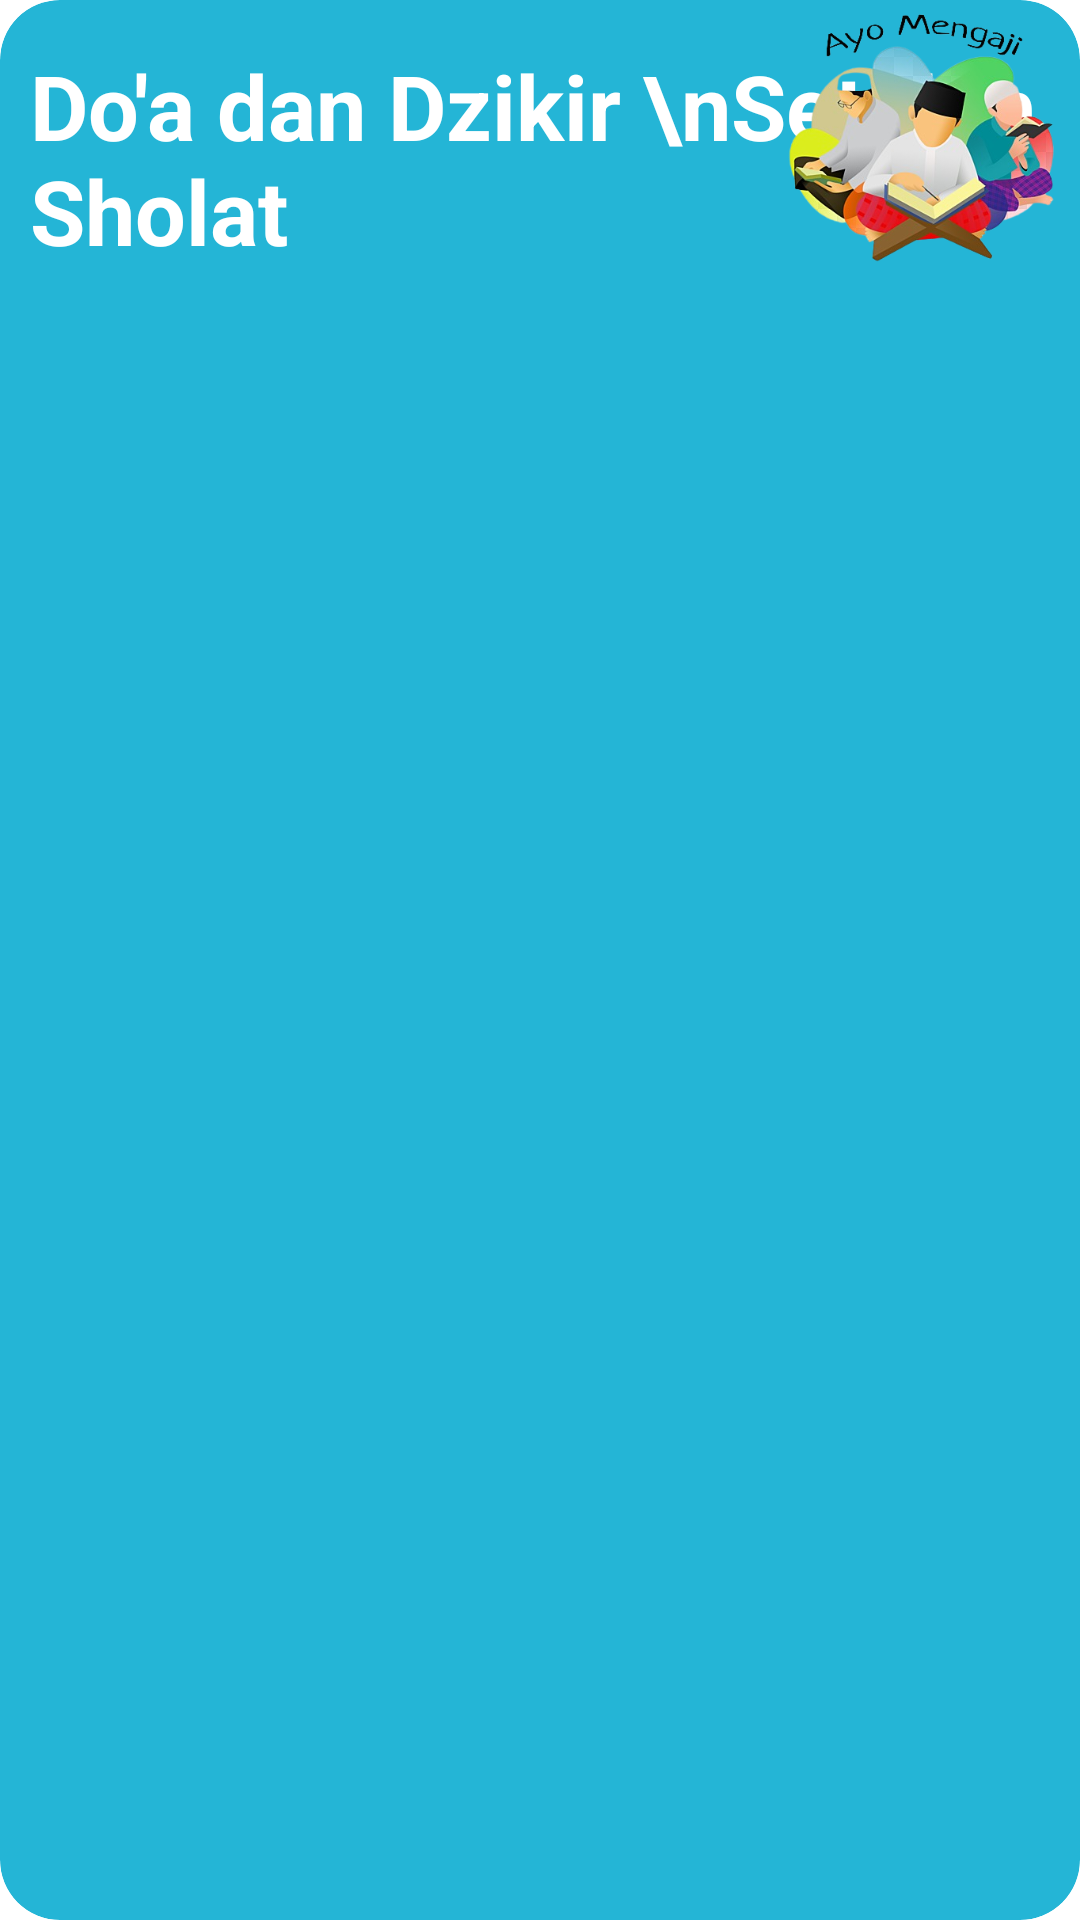

Write the Android layout XML for this screen, with the resource values it uses.
<!-- AndroidManifest.xml: application theme Theme.BelajarAndroidActivity -->
<!-- res/layout/list_doa_dan_dzikir.xml -->
<?xml version="1.0" encoding="utf-8"?>
<androidx.cardview.widget.CardView xmlns:android="http://schemas.android.com/apk/res/android"
    android:layout_width="match_parent"
    android:layout_height="100dp"
    xmlns:app="http://schemas.android.com/apk/res-auto"
    android:elevation="10dp"
    app:cardCornerRadius="20dp"
    android:layout_margin="20dp"
    android:backgroundTint="#24B5D6">
    <RelativeLayout
        android:layout_width="match_parent"
        android:layout_height="match_parent"
        >
        <TextView
            android:id="@+id/tvJudulNya"
            android:layout_width="wrap_content"
            android:layout_height="wrap_content"
            android:text="Do'a dan Dzikir \nSetelah Sholat"
            android:textColor="@color/white"
            android:textSize="30dp"
            android:textStyle="bold"
            android:layout_marginStart="10dp"
            android:layout_marginTop="15dp"
            />
        <ImageView
            android:id="@+id/ivGambarNya"
            android:layout_width="95dp"
            android:layout_height="95dp"
            android:src="@drawable/ngaji_dulu"
            android:layout_alignParentEnd="true"
            android:layout_marginEnd="5dp"
            />
    </RelativeLayout>
</androidx.cardview.widget.CardView>
<!-- resources referenced by this layout -->
<resources>
  <color name="white">#FFFFFFFF</color>
  <!-- drawable ngaji_dulu: png bitmap (drawable, 143108 bytes) -->
</resources>
